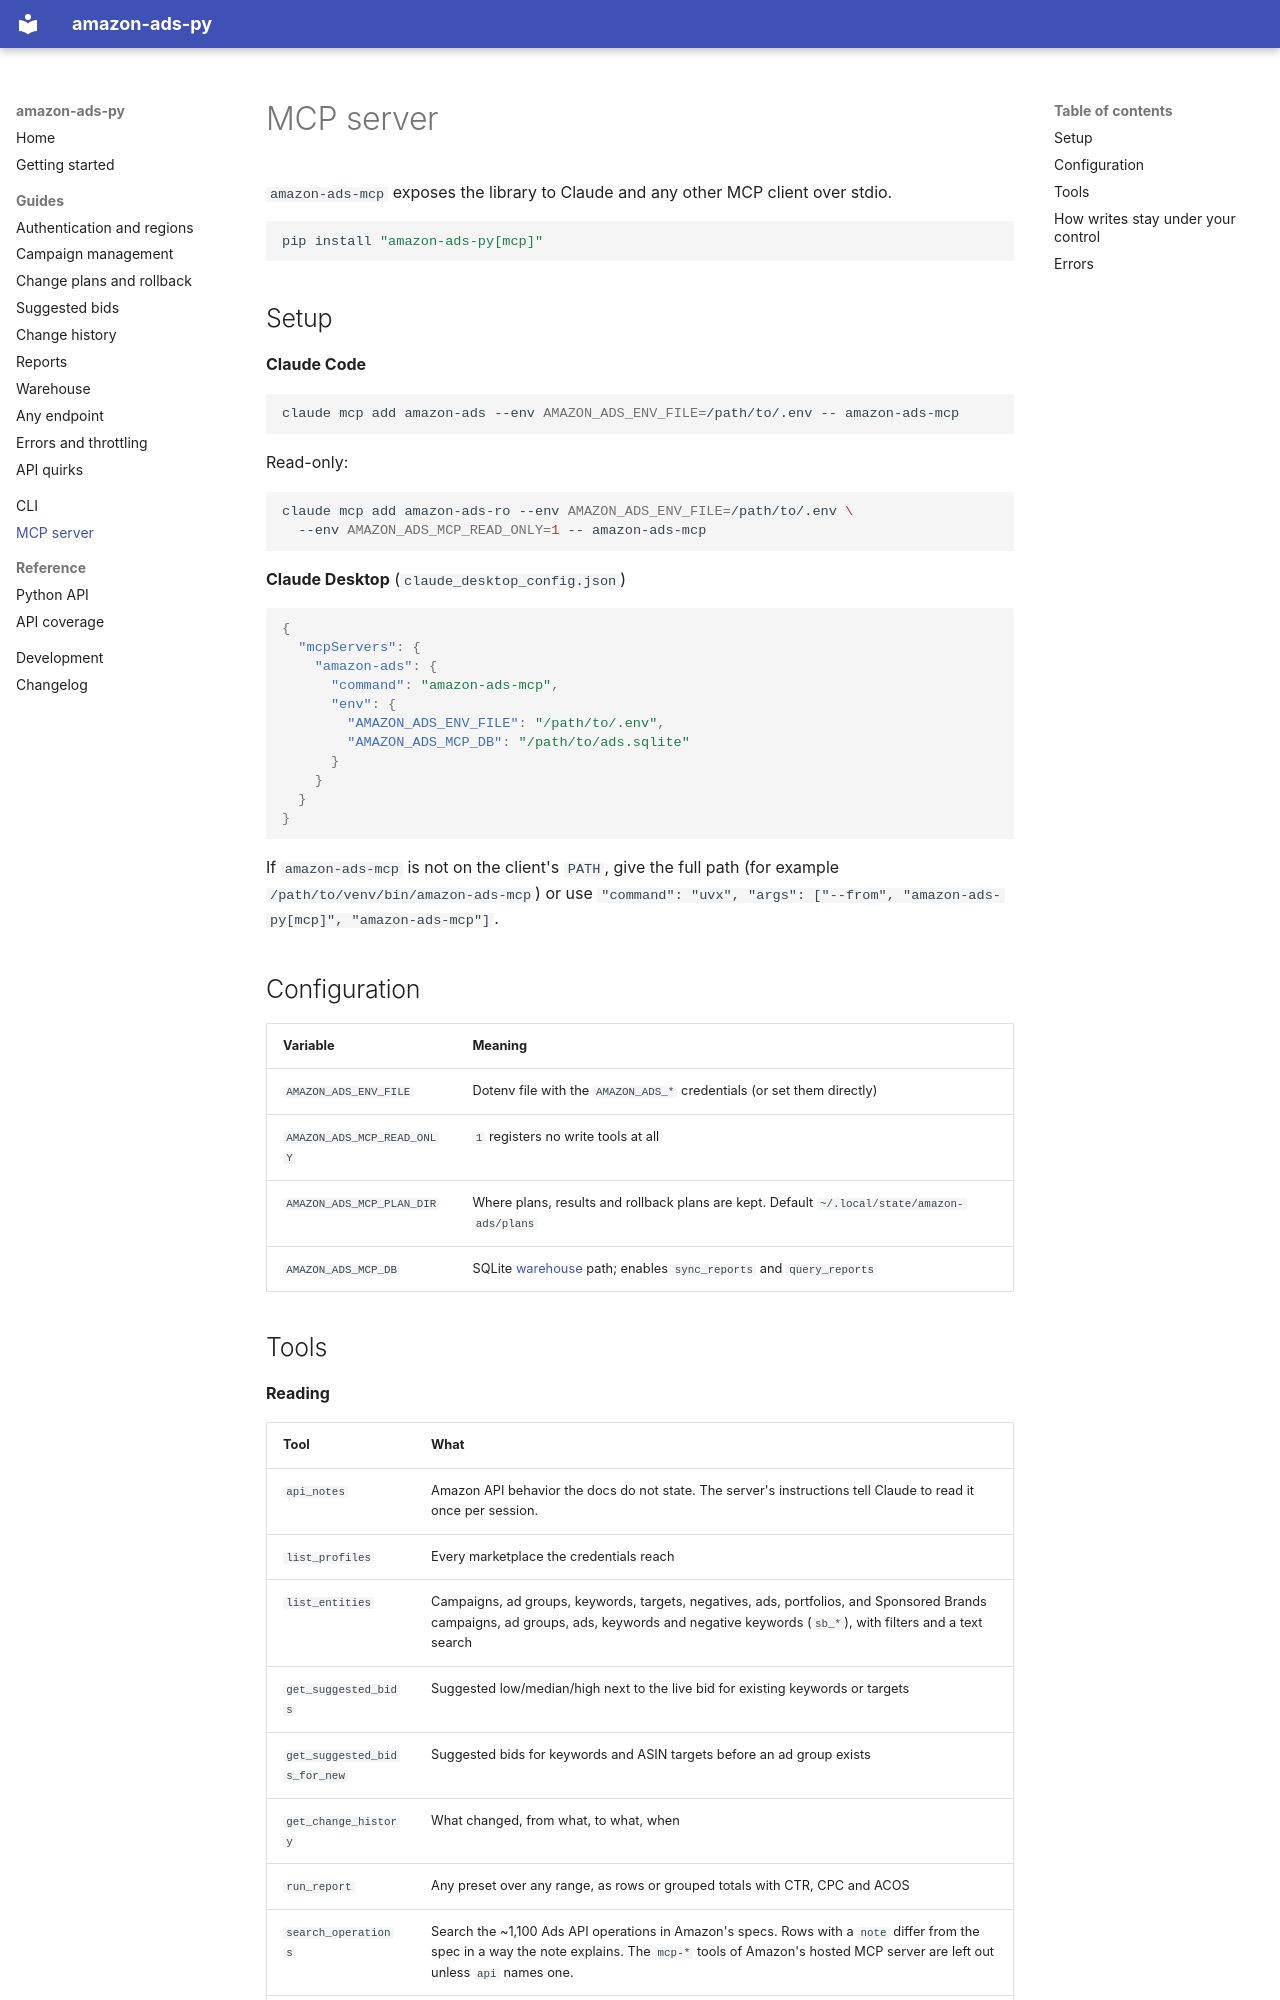

repository: anthonyblazejack/amazon-ads-py · page: mcp/index.html · generator: mkdocs

# MCP server

`amazon-ads-mcp` exposes the library to Claude and any other MCP client over stdio.

```bash
pip install "amazon-ads-py[mcp]"
```

## Setup

**Claude Code**

```bash
claude mcp add amazon-ads --env AMAZON_ADS_ENV_FILE=/path/to/.env -- amazon-ads-mcp
```

Read-only:

```bash
claude mcp add amazon-ads-ro --env AMAZON_ADS_ENV_FILE=/path/to/.env \
  --env AMAZON_ADS_MCP_READ_ONLY=1 -- amazon-ads-mcp
```

**Claude Desktop** (`claude_desktop_config.json`)

```json
{
  "mcpServers": {
    "amazon-ads": {
      "command": "amazon-ads-mcp",
      "env": {
        "AMAZON_ADS_ENV_FILE": "/path/to/.env",
        "AMAZON_ADS_MCP_DB": "/path/to/ads.sqlite"
      }
    }
  }
}
```

If `amazon-ads-mcp` is not on the client's `PATH`, give the full path (for example
`/path/to/venv/bin/amazon-ads-mcp`) or use
`"command": "uvx", "args": ["--from", "amazon-ads-py[mcp]", "amazon-ads-mcp"]`.

## Configuration

| Variable | Meaning |
|---|---|
| `AMAZON_ADS_ENV_FILE` | Dotenv file with the `AMAZON_ADS_*` credentials (or set them directly) |
| `AMAZON_ADS_MCP_READ_ONLY` | `1` registers no write tools at all |
| `AMAZON_ADS_MCP_PLAN_DIR` | Where plans, results and rollback plans are kept. Default `~/.local/state/amazon-ads/plans` |
| `AMAZON_ADS_MCP_DB` | SQLite [warehouse](guide/warehouse.md) path; enables `sync_reports` and `query_reports` |
